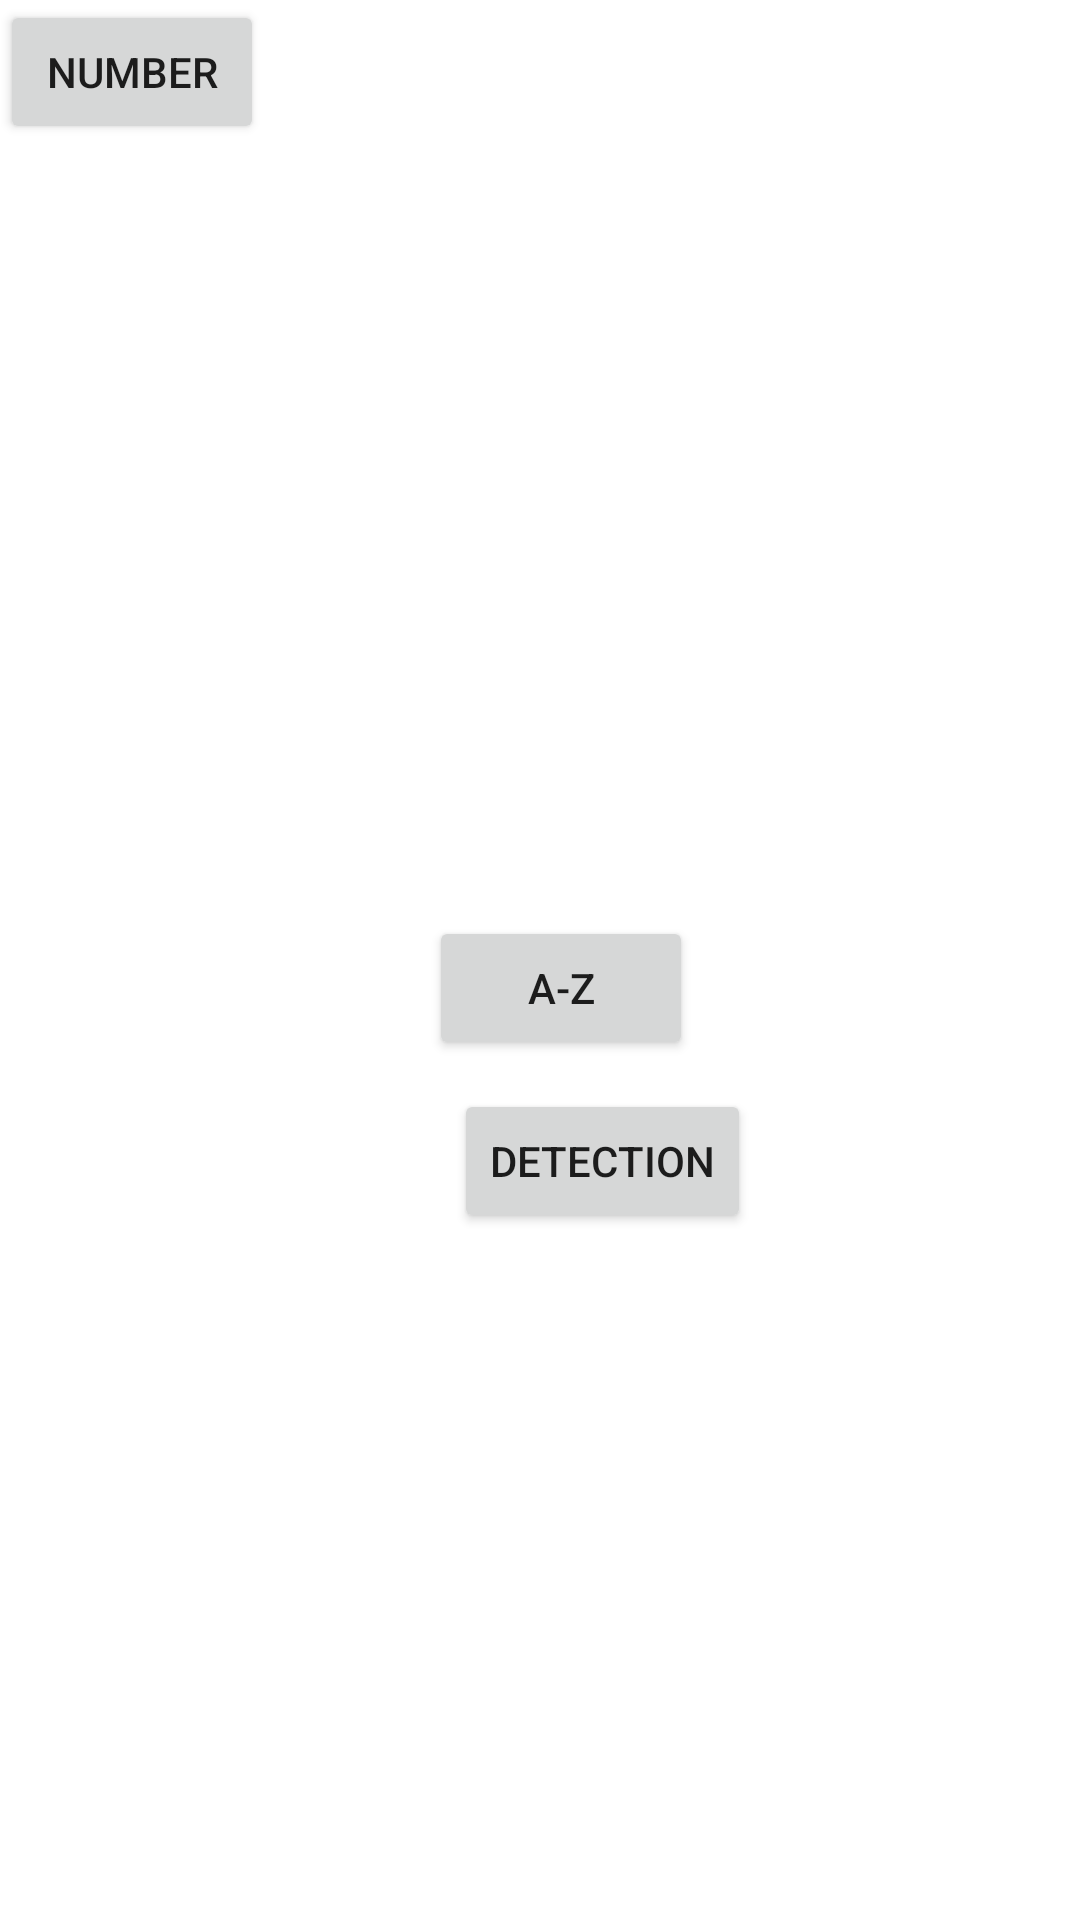

Layout XML and referenced resources for this Android screen:
<!-- AndroidManifest.xml: application theme Theme.Handsign_app -->
<!-- res/layout/activity_userdash.xml -->
<?xml version="1.0" encoding="utf-8"?>
<androidx.constraintlayout.widget.ConstraintLayout xmlns:android="http://schemas.android.com/apk/res/android"
    xmlns:app="http://schemas.android.com/apk/res-auto"
    xmlns:tools="http://schemas.android.com/tools"
    android:layout_width="match_parent"
    android:layout_height="match_parent"
    tools:context=".Userdash">


    <Button
        android:id="@+id/btndetection"
        android:layout_width="wrap_content"
        android:layout_height="wrap_content"
        android:text="Detection"
        app:layout_constraintBottom_toBottomOf="parent"
        app:layout_constraintEnd_toEndOf="parent"
        app:layout_constraintHorizontal_bias="0.58"
        app:layout_constraintStart_toStartOf="parent"
        app:layout_constraintTop_toTopOf="parent"
        app:layout_constraintVertical_bias="0.613" />

    <Button
        android:id="@+id/btnaz"
        android:layout_width="wrap_content"
        android:layout_height="wrap_content"
        android:text="A-Z"
        app:layout_constraintBottom_toBottomOf="parent"
        app:layout_constraintEnd_toEndOf="parent"
        app:layout_constraintHorizontal_bias="0.526"
        app:layout_constraintStart_toStartOf="parent"
        app:layout_constraintTop_toTopOf="parent"
        app:layout_constraintVertical_bias="0.516" />

    <Button
        android:id="@+id/btnnumber"
        android:layout_width="wrap_content"
        android:layout_height="wrap_content"
        android:text="Number"
        tools:layout_editor_absoluteX="170dp"
        tools:layout_editor_absoluteY="272dp" />
</androidx.constraintlayout.widget.ConstraintLayout>
<!-- resources referenced by this layout -->
<resources>
  <style name="Theme.Handsign_app" parent="Theme.MaterialComponents.DayNight.DarkActionBar">
          
          <item name="colorPrimary">@color/colorPrimary</item>
          <item name="colorPrimaryVariant">@color/colorPrimary</item>
          <item name="colorOnPrimary">@color/white</item>
          
          <item name="colorSecondary">@color/teal_200</item>
          <item name="colorSecondaryVariant">@color/teal_700</item>
          <item name="colorOnSecondary">@color/black</item>
          
          <item name="android:statusBarColor">?attr/colorPrimaryVariant</item>
          
      </style>
  <!-- not gathered from this repository: default colours our renderer supplied (Android Studio template values) -->
  <color name="teal_200">#FF03DAC5</color>
  <color name="teal_700">#FF018786</color>
  <color name="black">#FF000000</color>
  <color name="white">#FFFFFFFF</color>
  <color name="colorPrimary">#FF6200EE</color>
</resources>
